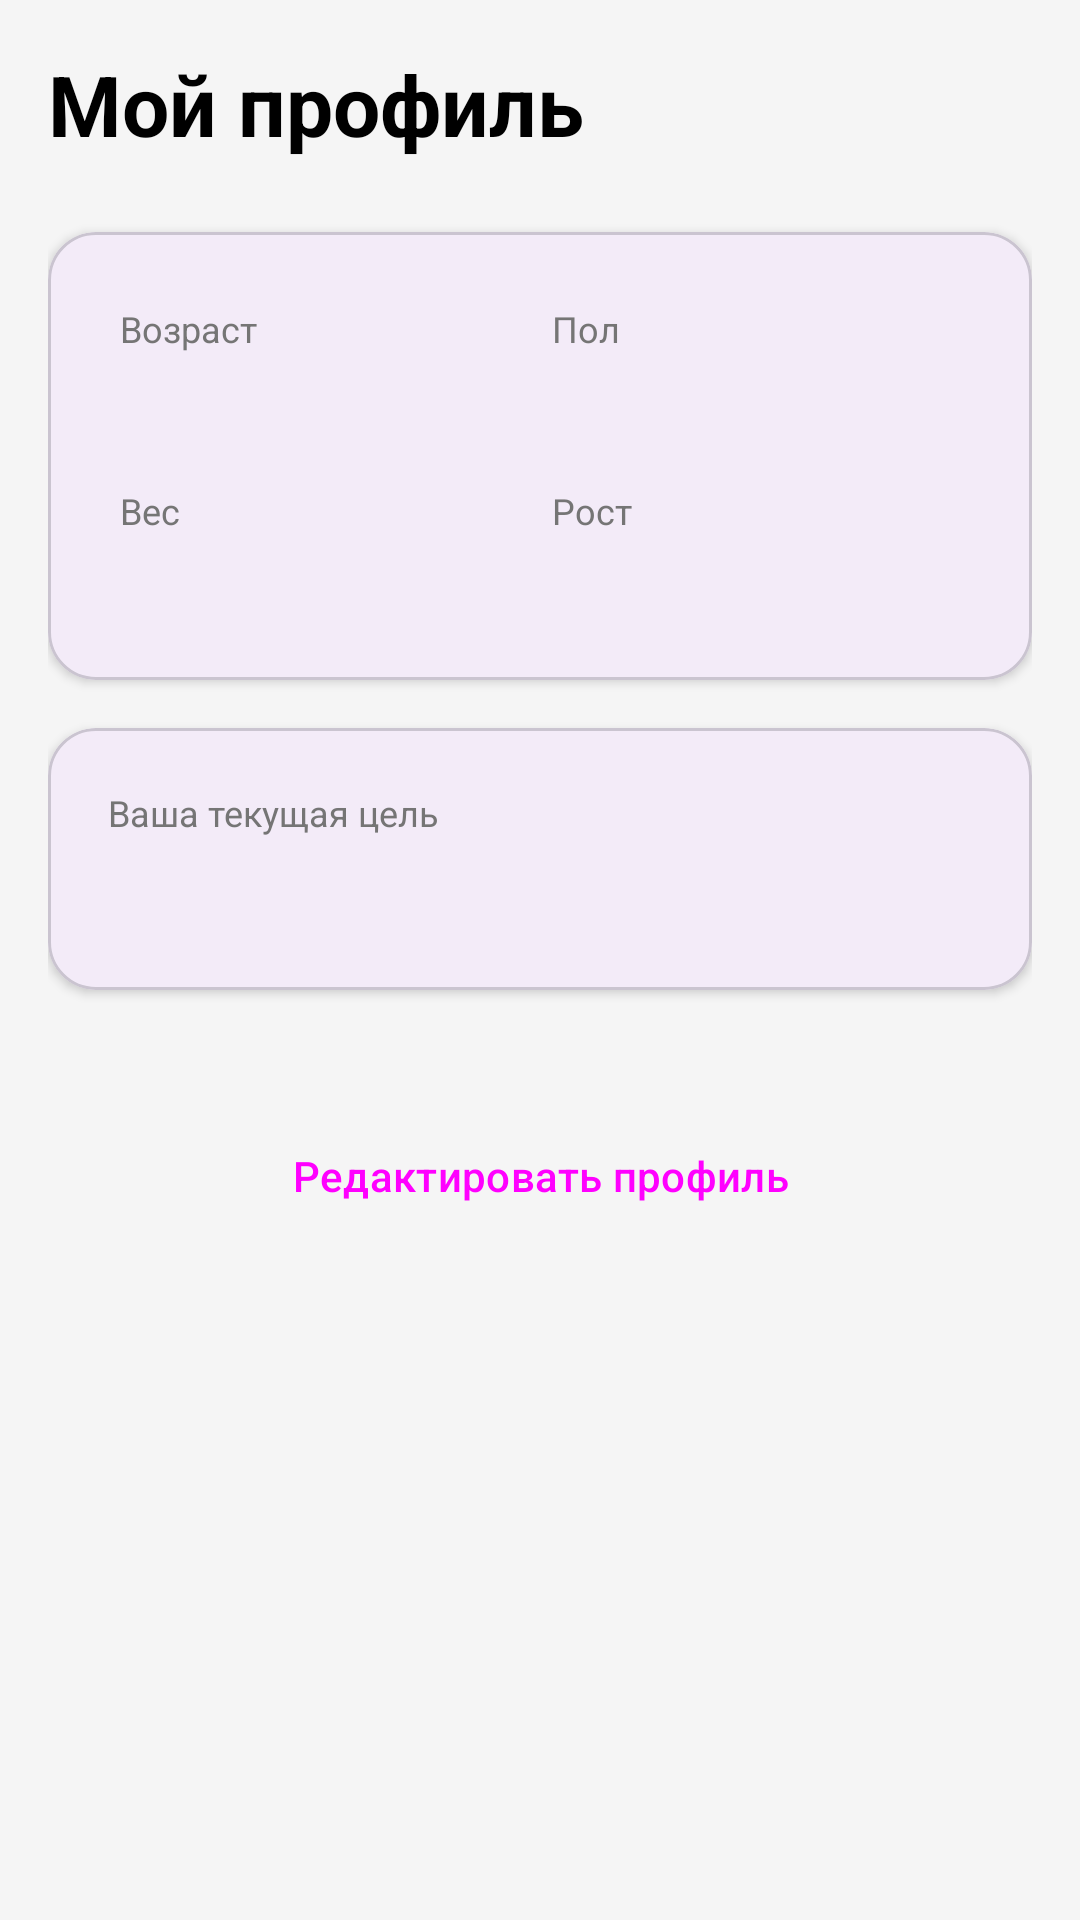

Produce the Android XML layout that renders to this screen, including the resource entries it uses.
<!-- AndroidManifest.xml: application theme Theme.Recsys -->
<!-- res/layout/fragment_profile.xml -->
<?xml version="1.0" encoding="utf-8"?>
<androidx.core.widget.NestedScrollView xmlns:android="http://schemas.android.com/apk/res/android"
    xmlns:app="http://schemas.android.com/apk/res-auto"
    android:layout_width="match_parent"
    android:layout_height="match_parent"
    android:background="#F5F5F5">

    <androidx.constraintlayout.widget.ConstraintLayout
        android:layout_width="match_parent"
        android:layout_height="wrap_content"
        android:padding="16dp">

        <TextView
            android:id="@+id/textTitle"
            android:layout_width="wrap_content"
            android:layout_height="wrap_content"
            android:text="Мой профиль"
            android:textSize="28sp"
            android:textStyle="bold"
            android:textColor="@android:color/black"
            app:layout_constraintStart_toStartOf="parent"
            app:layout_constraintTop_toTopOf="parent" />

        <com.google.android.material.card.MaterialCardView
            android:id="@+id/cardProfile"
            android:layout_width="0dp"
            android:layout_height="wrap_content"
            android:layout_marginTop="24dp"
            app:cardCornerRadius="16dp"
            app:cardElevation="2dp"
            app:layout_constraintEnd_toEndOf="parent"
            app:layout_constraintStart_toStartOf="parent"
            app:layout_constraintTop_toBottomOf="@+id/textTitle">

            <GridLayout
                android:layout_width="match_parent"
                android:layout_height="wrap_content"
                android:columnCount="2"
                android:padding="20dp"
                android:useDefaultMargins="true">

                
                <LinearLayout
                    android:layout_width="0dp"
                    android:layout_height="wrap_content"
                    android:orientation="vertical"
                    android:layout_columnWeight="1">
                    <TextView
                        android:layout_width="wrap_content"
                        android:layout_height="wrap_content"
                        android:text="Возраст"
                        android:textSize="12sp"
                        android:textColor="#757575"/>
                    <TextView
                        android:id="@+id/textAgeValue"
                        android:layout_width="wrap_content"
                        android:layout_height="wrap_content"
                        android:textSize="18sp"
                        android:textStyle="bold"
                        android:textColor="@android:color/black"/>
                </LinearLayout>

                
                <LinearLayout
                    android:layout_width="0dp"
                    android:layout_height="wrap_content"
                    android:orientation="vertical"
                    android:layout_columnWeight="1">
                    <TextView
                        android:layout_width="wrap_content"
                        android:layout_height="wrap_content"
                        android:text="Пол"
                        android:textSize="12sp"
                        android:textColor="#757575"/>
                    <TextView
                        android:id="@+id/textGenderValue"
                        android:layout_width="wrap_content"
                        android:layout_height="wrap_content"
                        android:textSize="18sp"
                        android:textStyle="bold"
                        android:textColor="@android:color/black"/>
                </LinearLayout>

                
                <LinearLayout
                    android:layout_width="0dp"
                    android:layout_height="wrap_content"
                    android:orientation="vertical"
                    android:layout_columnWeight="1"
                    android:layout_marginTop="16dp">
                    <TextView
                        android:layout_width="wrap_content"
                        android:layout_height="wrap_content"
                        android:text="Вес"
                        android:textSize="12sp"
                        android:textColor="#757575"/>
                    <TextView
                        android:id="@+id/textWeightValue"
                        android:layout_width="wrap_content"
                        android:layout_height="wrap_content"
                        android:textSize="18sp"
                        android:textStyle="bold"
                        android:textColor="@android:color/black"/>
                </LinearLayout>

                
                <LinearLayout
                    android:layout_width="0dp"
                    android:layout_height="wrap_content"
                    android:orientation="vertical"
                    android:layout_columnWeight="1"
                    android:layout_marginTop="16dp">
                    <TextView
                        android:layout_width="wrap_content"
                        android:layout_height="wrap_content"
                        android:text="Рост"
                        android:textSize="12sp"
                        android:textColor="#757575"/>
                    <TextView
                        android:id="@+id/textHeightValue"
                        android:layout_width="wrap_content"
                        android:layout_height="wrap_content"
                        android:textSize="18sp"
                        android:textStyle="bold"
                        android:textColor="@android:color/black"/>
                </LinearLayout>

            </GridLayout>
        </com.google.android.material.card.MaterialCardView>

        <com.google.android.material.card.MaterialCardView
            android:id="@+id/cardGoal"
            android:layout_width="0dp"
            android:layout_height="wrap_content"
            android:layout_marginTop="16dp"
            app:cardCornerRadius="16dp"
            app:cardElevation="2dp"
            app:layout_constraintEnd_toEndOf="parent"
            app:layout_constraintStart_toStartOf="parent"
            app:layout_constraintTop_toBottomOf="@+id/cardProfile">

            <LinearLayout
                android:layout_width="match_parent"
                android:layout_height="wrap_content"
                android:orientation="vertical"
                android:padding="20dp">

                <TextView
                    android:layout_width="wrap_content"
                    android:layout_height="wrap_content"
                    android:text="Ваша текущая цель"
                    android:textSize="12sp"
                    android:textColor="#757575"/>
                <TextView
                    android:id="@+id/textGoalValue"
                    android:layout_width="wrap_content"
                    android:layout_height="wrap_content"
                    android:textSize="20sp"
                    android:textStyle="bold"
                    android:textColor="@android:color/black"
                    android:layout_marginTop="4dp"/>

                
                <TextView android:id="@+id/textActivityLabel" android:layout_width="0dp" android:layout_height="0dp" android:visibility="gone"/>
                <TextView android:id="@+id/textActivityValue" android:layout_width="0dp" android:layout_height="0dp" android:visibility="gone"/>
            </LinearLayout>
        </com.google.android.material.card.MaterialCardView>

        <Button
            android:id="@+id/btnEditProfile"
            style="@style/Widget.Material3.Button.TonalButton"
            android:layout_width="0dp"
            android:layout_height="60dp"
            android:layout_marginTop="32dp"
            android:text="Редактировать профиль"
            app:layout_constraintEnd_toEndOf="parent"
            app:layout_constraintStart_toStartOf="parent"
            app:layout_constraintTop_toBottomOf="@+id/cardGoal" />

    </androidx.constraintlayout.widget.ConstraintLayout>

</androidx.core.widget.NestedScrollView>
<!-- resources referenced by this layout -->
<resources>
  <style name="Theme.Recsys" parent="Base.Theme.Recsys" />
  <style name="Base.Theme.Recsys" parent="Theme.Material3.DayNight.NoActionBar">
          
          
      </style>
</resources>
